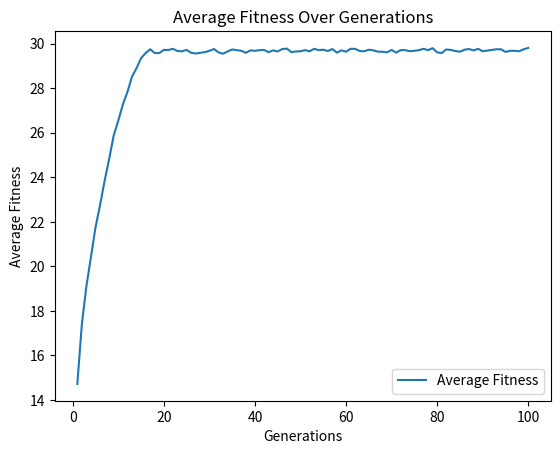

This figure's Python source:
import random
import numpy as np
import matplotlib.pyplot as plt

pop_size = 100
string_length = 30
r_mut = 0.01
generations = 100


def gen_rand_binary_string(length):
    result = []
    for i in range(length):
        result.append(random.choice([0, 1]))
    return result

def calculate_fitness(solution):
    #only need to sum as we can assume that the maximum fitness will be the string_length which is 30 and if it contains only 1s it will have a fitness of 30.
    return sum(solution)

def mutate(solution, r_mut):
    mutated_solution = solution.copy()
    for i in range(len(mutated_solution)):
        if random.random() < r_mut:
            mutated_solution[i] = 1 - solution[i]
    return mutated_solution


def crossover(p1, p2):
    crossover_point = random.randint(1, len(p1) - 1)
    child1 = p1[:crossover_point] + p2[crossover_point:]
    child2 = p2[:crossover_point] + p1[crossover_point:]
    return child1, child2

#was using a fitness based selection but achieved too low scores.
def selection(population, fitness_scores, tournament_size=3):
    selected_parents = []

    for i in range(len(population)):
        tournament_candidates = random.sample(range(len(population)), tournament_size)
        index_of_winner = tournament_candidates[0]

        for candidate in tournament_candidates[1:]:
            if fitness_scores[candidate] > fitness_scores[index_of_winner]:
                index_of_winner = candidate

        selected_parents.append(population[index_of_winner])
    return selected_parents

def genetic_algorithm(population_size, string_length, r_mut, generations):

    population = []
    for i in range(population_size):
        population.append(gen_rand_binary_string(string_length))
    avg_fitness = []

    for generation in range(generations):
        fitness_scores = [calculate_fitness(solution) for solution in population]
        average_fitness = np.mean(fitness_scores)
        avg_fitness.append(average_fitness)

        selected = selection(population, fitness_scores)
        new_population = []
        while len(new_population) < population_size:
            p1 = random.choice(selected)
            p2 = random.choice(selected)
            c1, c2 = crossover(p1, p2)
            c1 = mutate(c1, r_mut)
            c2 = mutate(c2, r_mut)
            new_population.extend([c1, c2])

        population = new_population

    return avg_fitness


def plot_average_fitness(avg_fitness):
    generations = range(1, len(avg_fitness) + 1)
    plt.plot(generations, avg_fitness, label='Average Fitness')
    plt.xlabel('Generations')
    plt.ylabel('Average Fitness')
    plt.title('Average Fitness Over Generations')
    plt.legend()
    plt.show()

avg_fitness = genetic_algorithm(pop_size, string_length, r_mut, generations)

plot_average_fitness(avg_fitness)


best_fitness = max(avg_fitness)
print(f"The best fitness value is: {best_fitness}")
